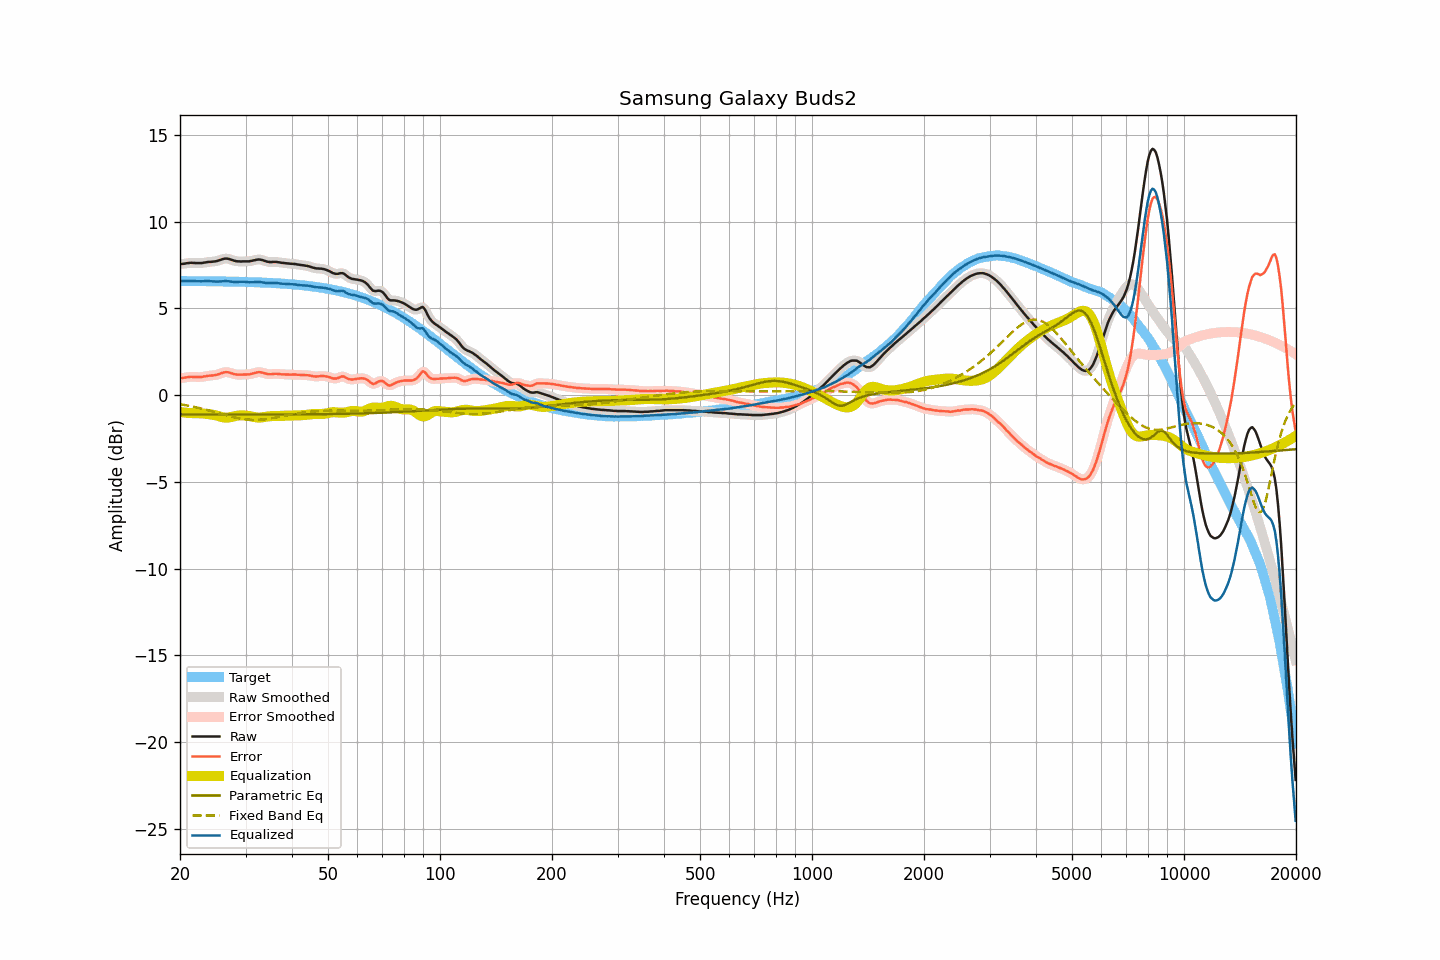

Values plotted in this chart, from the file beside it:
frequency, raw, smoothed, error, error_smoothed, equalization, parametric_eq, fixed_band_eq, equalized_raw, equalized_smoothed, target
20.00, 7.56, 7.56, 0.98, 0.98, -0.97, -1.12, -0.53, 6.58, 6.58, 6.58
20.20, 7.56, 7.56, 0.98, 0.99, -0.99, -1.12, -0.54, 6.57, 6.57, 6.58
20.40, 7.57, 7.57, 0.99, 0.99, -1.00, -1.12, -0.56, 6.57, 6.57, 6.58
20.61, 7.58, 7.58, 1.00, 1.01, -1.01, -1.12, -0.58, 6.57, 6.57, 6.58
20.81, 7.60, 7.60, 1.02, 1.02, -1.02, -1.12, -0.59, 6.58, 6.57, 6.58
21.02, 7.61, 7.61, 1.03, 1.04, -1.03, -1.12, -0.61, 6.58, 6.58, 6.57
21.23, 7.62, 7.62, 1.05, 1.05, -1.04, -1.12, -0.63, 6.58, 6.58, 6.57
21.44, 7.63, 7.62, 1.06, 1.05, -1.04, -1.12, -0.65, 6.59, 6.58, 6.57
21.66, 7.62, 7.62, 1.05, 1.05, -1.04, -1.12, -0.67, 6.58, 6.58, 6.57
21.87, 7.62, 7.62, 1.05, 1.05, -1.04, -1.12, -0.69, 6.58, 6.57, 6.57
22.09, 7.61, 7.61, 1.04, 1.04, -1.04, -1.12, -0.71, 6.57, 6.57, 6.57
22.31, 7.61, 7.61, 1.04, 1.04, -1.04, -1.12, -0.73, 6.56, 6.56, 6.57
22.54, 7.61, 7.61, 1.04, 1.04, -1.05, -1.12, -0.75, 6.56, 6.56, 6.57
22.76, 7.61, 7.61, 1.04, 1.04, -1.05, -1.12, -0.77, 6.56, 6.56, 6.57
22.99, 7.62, 7.62, 1.05, 1.05, -1.06, -1.12, -0.79, 6.56, 6.56, 6.57
23.22, 7.64, 7.64, 1.07, 1.07, -1.07, -1.12, -0.82, 6.57, 6.57, 6.57
23.45, 7.65, 7.65, 1.08, 1.09, -1.08, -1.12, -0.84, 6.57, 6.57, 6.57
23.69, 7.67, 7.67, 1.10, 1.10, -1.09, -1.12, -0.86, 6.58, 6.57, 6.56
23.92, 7.68, 7.68, 1.12, 1.11, -1.10, -1.12, -0.89, 6.58, 6.57, 6.56
24.16, 7.68, 7.68, 1.12, 1.12, -1.12, -1.12, -0.91, 6.56, 6.57, 6.56
24.40, 7.69, 7.69, 1.13, 1.13, -1.13, -1.12, -0.94, 6.56, 6.56, 6.56
24.65, 7.70, 7.70, 1.14, 1.14, -1.15, -1.12, -0.96, 6.55, 6.55, 6.56
24.89, 7.71, 7.71, 1.15, 1.15, -1.17, -1.12, -0.99, 6.54, 6.55, 6.56
25.14, 7.73, 7.73, 1.17, 1.18, -1.19, -1.12, -1.02, 6.54, 6.54, 6.56
25.39, 7.76, 7.76, 1.20, 1.20, -1.21, -1.12, -1.04, 6.55, 6.54, 6.56
25.65, 7.79, 7.79, 1.24, 1.24, -1.24, -1.12, -1.07, 6.55, 6.55, 6.55
25.91, 7.82, 7.82, 1.27, 1.27, -1.27, -1.12, -1.09, 6.55, 6.56, 6.55
26.16, 7.85, 7.85, 1.30, 1.30, -1.29, -1.12, -1.12, 6.56, 6.56, 6.55
26.43, 7.87, 7.87, 1.32, 1.32, -1.30, -1.12, -1.15, 6.57, 6.57, 6.55
26.69, 7.87, 7.87, 1.32, 1.32, -1.30, -1.12, -1.17, 6.57, 6.57, 6.55
26.96, 7.86, 7.86, 1.31, 1.31, -1.29, -1.12, -1.20, 6.56, 6.56, 6.55
27.23, 7.83, 7.83, 1.29, 1.29, -1.28, -1.12, -1.22, 6.55, 6.55, 6.54
27.50, 7.80, 7.80, 1.26, 1.26, -1.26, -1.12, -1.24, 6.54, 6.54, 6.54
27.77, 7.77, 7.77, 1.23, 1.23, -1.24, -1.12, -1.27, 6.53, 6.53, 6.54
28.05, 7.74, 7.74, 1.20, 1.20, -1.22, -1.12, -1.29, 6.52, 6.52, 6.54
28.33, 7.72, 7.72, 1.18, 1.19, -1.20, -1.12, -1.31, 6.52, 6.52, 6.54
28.62, 7.71, 7.71, 1.18, 1.18, -1.18, -1.12, -1.33, 6.52, 6.52, 6.53
28.90, 7.71, 7.70, 1.18, 1.17, -1.18, -1.12, -1.35, 6.53, 6.53, 6.53
29.19, 7.70, 7.70, 1.17, 1.18, -1.17, -1.12, -1.36, 6.53, 6.53, 6.53
29.48, 7.71, 7.71, 1.18, 1.18, -1.17, -1.12, -1.38, 6.54, 6.53, 6.53
29.78, 7.71, 7.71, 1.19, 1.18, -1.18, -1.12, -1.39, 6.53, 6.53, 6.52
30.08, 7.71, 7.71, 1.19, 1.19, -1.18, -1.12, -1.40, 6.53, 6.52, 6.52
30.38, 7.71, 7.71, 1.19, 1.19, -1.19, -1.12, -1.41, 6.51, 6.51, 6.52
30.68, 7.71, 7.71, 1.19, 1.20, -1.21, -1.12, -1.42, 6.50, 6.51, 6.52
30.99, 7.73, 7.73, 1.22, 1.22, -1.23, -1.12, -1.43, 6.50, 6.50, 6.51
31.30, 7.75, 7.75, 1.24, 1.24, -1.25, -1.12, -1.43, 6.50, 6.50, 6.51
31.61, 7.77, 7.77, 1.26, 1.26, -1.27, -1.12, -1.43, 6.50, 6.50, 6.51
31.93, 7.79, 7.79, 1.29, 1.29, -1.28, -1.12, -1.43, 6.51, 6.51, 6.50
32.24, 7.81, 7.81, 1.31, 1.31, -1.29, -1.12, -1.43, 6.51, 6.51, 6.50
32.57, 7.82, 7.82, 1.32, 1.32, -1.30, -1.12, -1.43, 6.52, 6.52, 6.50
32.89, 7.81, 7.81, 1.32, 1.32, -1.30, -1.12, -1.42, 6.51, 6.51, 6.49
33.22, 7.79, 7.79, 1.30, 1.30, -1.29, -1.12, -1.41, 6.50, 6.50, 6.49
33.55, 7.76, 7.76, 1.27, 1.27, -1.27, -1.12, -1.40, 6.49, 6.49, 6.49
33.89, 7.73, 7.73, 1.25, 1.25, -1.26, -1.12, -1.39, 6.47, 6.47, 6.48
34.23, 7.70, 7.70, 1.22, 1.22, -1.24, -1.12, -1.38, 6.46, 6.46, 6.48
34.57, 7.68, 7.68, 1.21, 1.21, -1.23, -1.12, -1.37, 6.45, 6.45, 6.47
34.92, 7.67, 7.67, 1.20, 1.20, -1.22, -1.12, -1.35, 6.45, 6.45, 6.47
35.27, 7.67, 7.67, 1.21, 1.21, -1.21, -1.12, -1.34, 6.46, 6.46, 6.46
35.62, 7.68, 7.68, 1.22, 1.22, -1.21, -1.12, -1.32, 6.47, 6.46, 6.46
35.97, 7.68, 7.68, 1.23, 1.23, -1.21, -1.12, -1.31, 6.47, 6.47, 6.45
... 635 more rows
